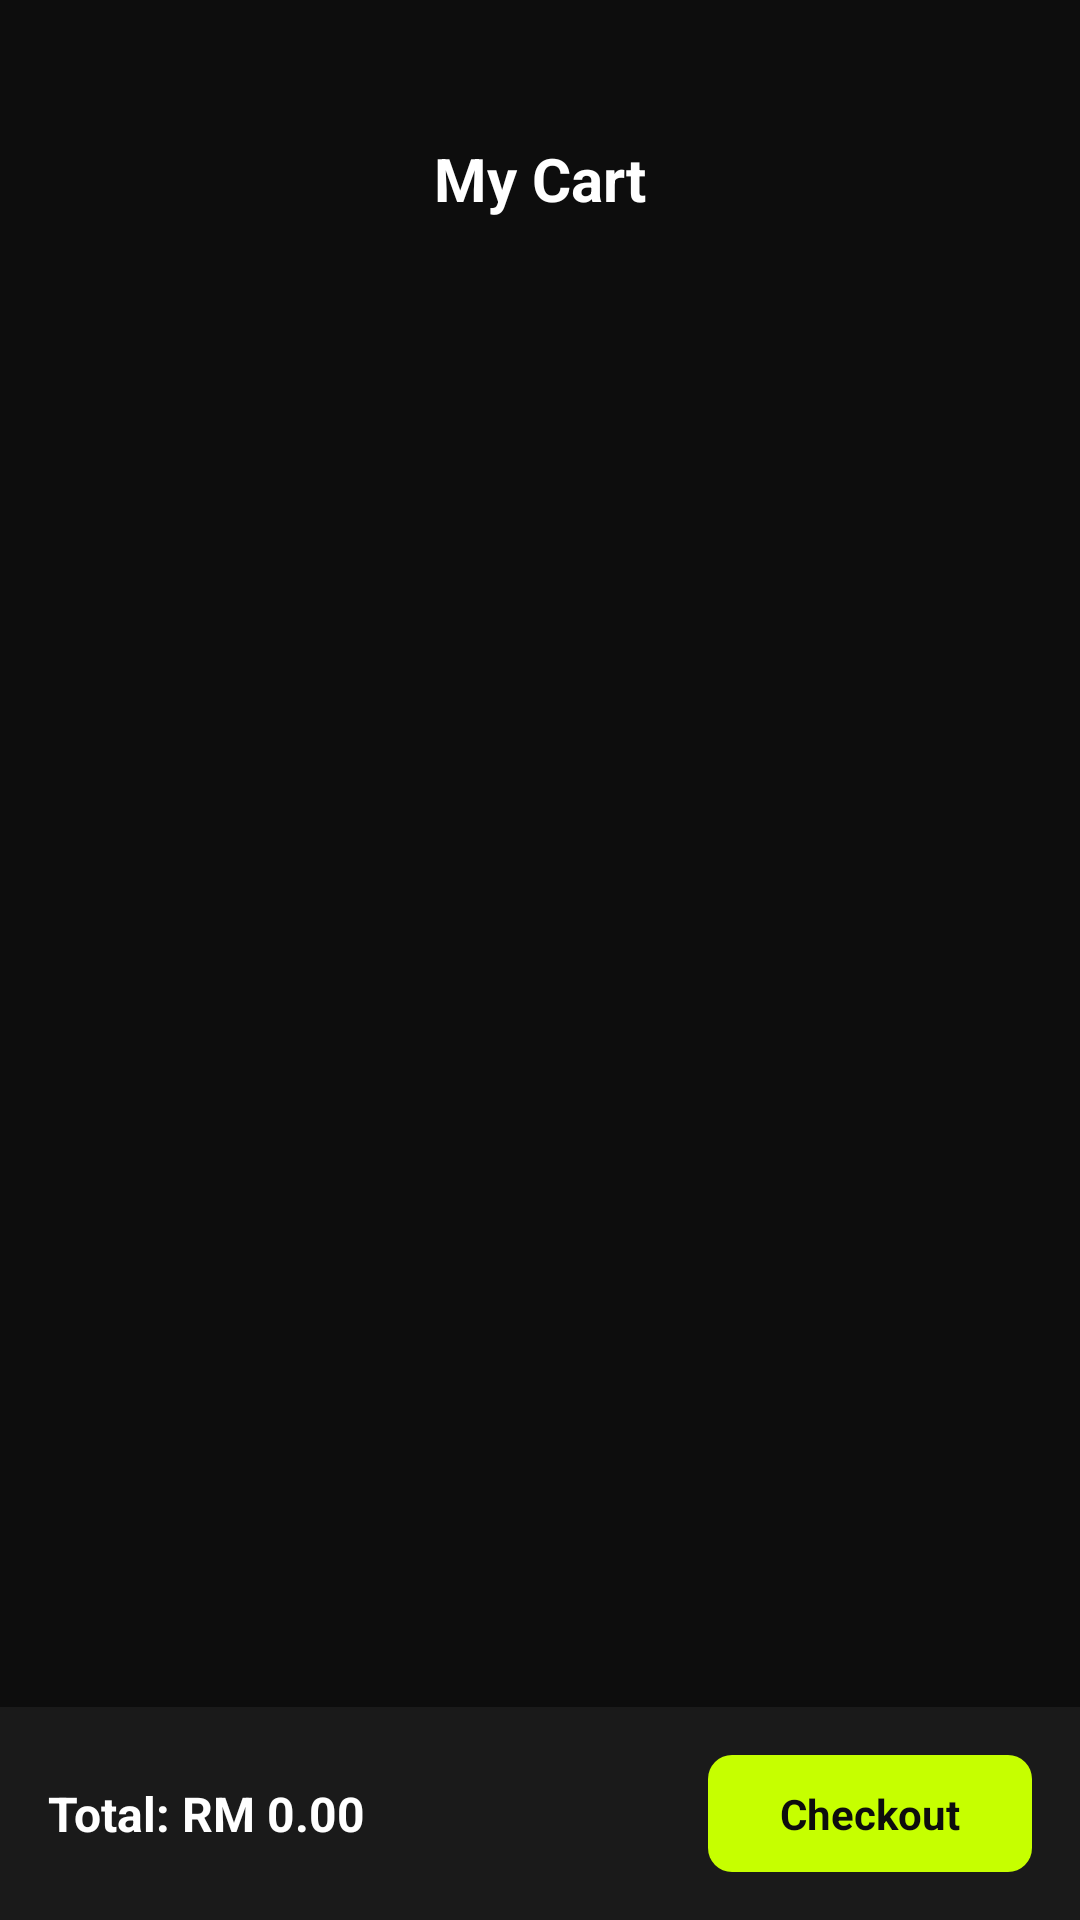

The Android layout XML behind this screen, and the referenced resources:
<!-- AndroidManifest.xml: application theme Theme.OrderingSystem -->
<!-- res/layout/fragment_cart.xml -->
<?xml version="1.0" encoding="utf-8"?>
<androidx.constraintlayout.widget.ConstraintLayout xmlns:android="http://schemas.android.com/apk/res/android"
    xmlns:app="http://schemas.android.com/apk/res-auto"
    android:layout_width="match_parent"
    android:layout_height="match_parent"
    android:background="@color/bg_dark"
    android:paddingTop="30dp">

    <TextView
        android:id="@+id/topBar"
        android:layout_width="0dp"
        android:layout_height="wrap_content"
        android:gravity="center"
        android:padding="16dp"
        android:text="My Cart"
        android:textColor="@color/white"
        android:textSize="20sp"
        android:textStyle="bold"
        app:layout_constraintEnd_toEndOf="parent"
        app:layout_constraintStart_toStartOf="parent"
        app:layout_constraintTop_toTopOf="parent" />

    <androidx.recyclerview.widget.RecyclerView
        android:id="@+id/orderRecyclerView"
        android:layout_width="0dp"
        android:layout_height="0dp"
        android:clipToPadding="false"
        android:paddingBottom="12dp"
        app:layout_constraintBottom_toTopOf="@id/bottomBar"
        app:layout_constraintEnd_toEndOf="parent"
        app:layout_constraintStart_toStartOf="parent"
        app:layout_constraintTop_toBottomOf="@id/topBar" />

    <LinearLayout
        android:id="@+id/emptyState"
        android:layout_width="0dp"
        android:layout_height="0dp"
        android:gravity="center"
        android:orientation="vertical"
        android:visibility="gone"
        app:layout_constraintBottom_toBottomOf="parent"
        app:layout_constraintEnd_toEndOf="parent"
        app:layout_constraintStart_toStartOf="parent"
        app:layout_constraintTop_toBottomOf="@id/topBar">

        <TextView
            android:id="@+id/emptyText"
            android:layout_width="wrap_content"
            android:layout_height="wrap_content"
            android:text="Your cart is empty"
            android:textColor="@color/text_grey"
            android:textSize="16sp"
            android:textStyle="bold" />
    </LinearLayout>

    <LinearLayout
        android:id="@+id/bottomBar"
        android:layout_width="0dp"
        android:layout_height="wrap_content"
        android:background="@color/bg_card_dark"
        android:gravity="center_vertical"
        android:orientation="horizontal"
        android:padding="16dp"
        app:layout_constraintBottom_toBottomOf="parent"
        app:layout_constraintEnd_toEndOf="parent"
        app:layout_constraintStart_toStartOf="parent">

        <TextView
            android:id="@+id/totalPrice"
            android:layout_width="0dp"
            android:layout_height="wrap_content"
            android:layout_weight="1"
            android:text="Total: RM 0.00"
            android:textColor="@color/white"
            android:textSize="16sp"
            android:textStyle="bold" />

        <TextView
            android:id="@+id/confirmButton"
            android:layout_width="wrap_content"
            android:layout_height="wrap_content"
            android:background="@drawable/bg_neon_pill"
            android:clickable="true"
            android:focusable="true"
            android:paddingHorizontal="24dp"
            android:paddingVertical="10dp"
            android:text="Checkout"
            android:textColor="@color/bg_dark"
            android:textStyle="bold" />
    </LinearLayout>

</androidx.constraintlayout.widget.ConstraintLayout>
<!-- resources referenced by this layout -->
<resources>
  <color name="bg_card_dark">#1A1A1A</color>
  <color name="bg_dark">#0D0D0D</color>
  <color name="text_grey">#9E9E9E</color>
  <color name="white">#FFFFFFFF</color>
  <!-- drawable bg_neon_pill (drawable) -->
  <?xml version="1.0" encoding="utf-8"?>
  <shape xmlns:android="http://schemas.android.com/apk/res/android" android:shape="rectangle">
      <solid android:color="@color/neon_green" />
      <corners android:radius="8dp" />
  </shape>
  <style name="Theme.OrderingSystem" parent="Base.Theme.OrderingSystem" />
  <color name="neon_green">#C6FF00</color>
  <style name="Base.Theme.OrderingSystem" parent="Theme.Material3.DayNight.NoActionBar">
          
          
      </style>
</resources>
